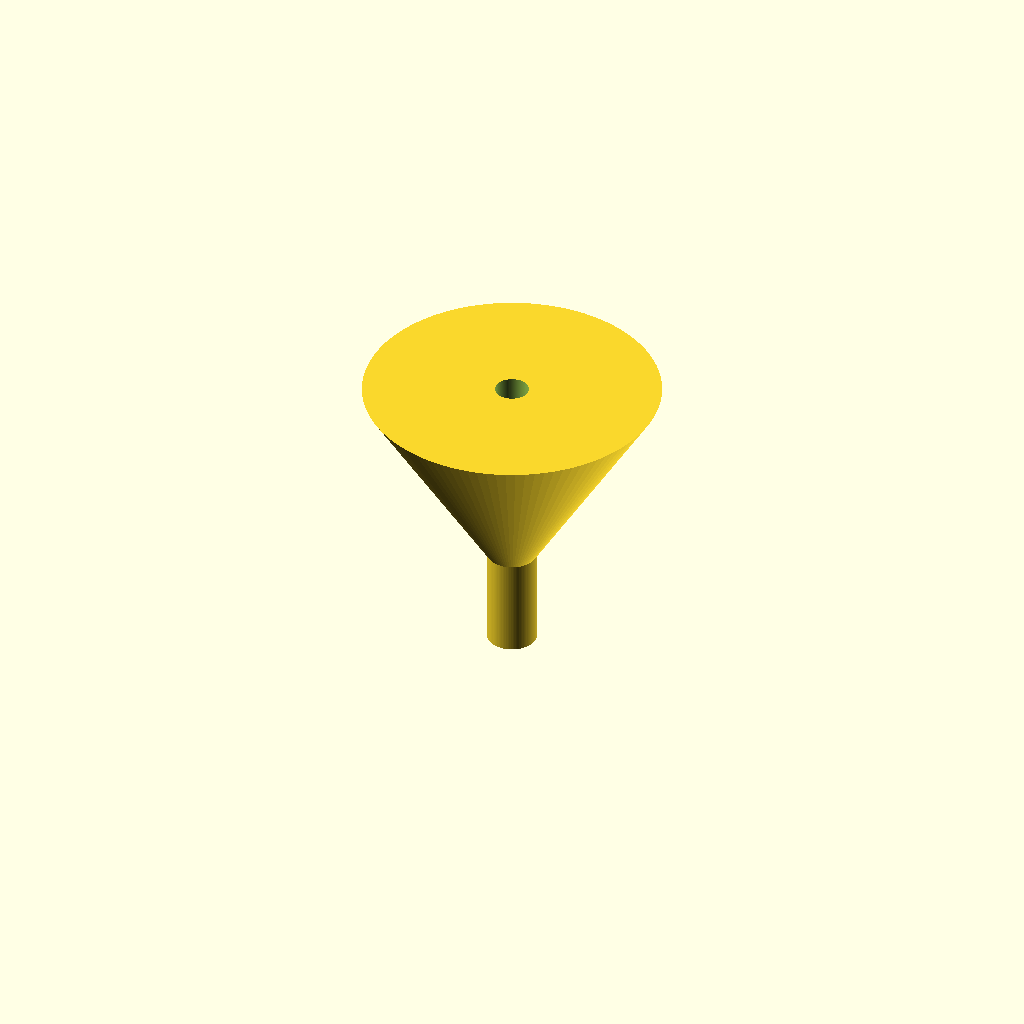
Cell 1 — every parameter at its default value.
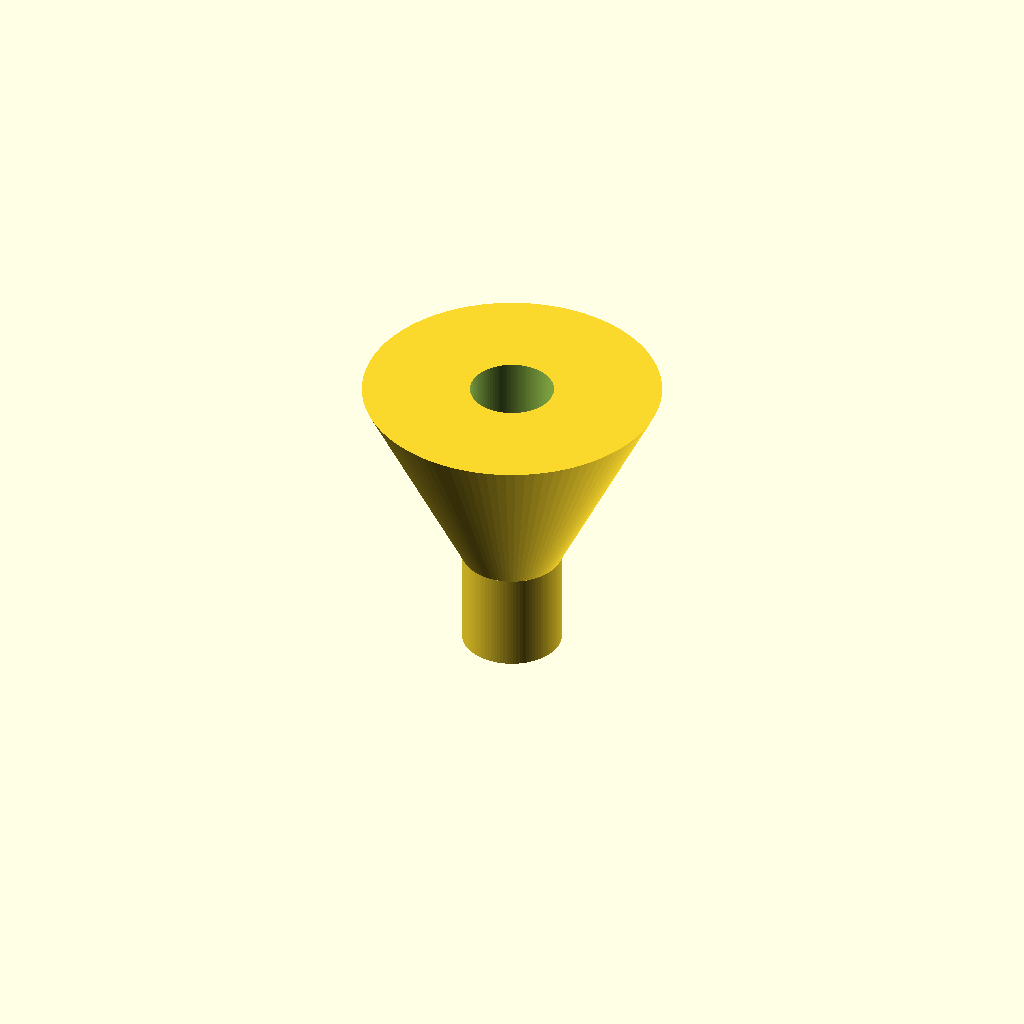
Cell 2 — spout_od set to 20, the other parameters unchanged.
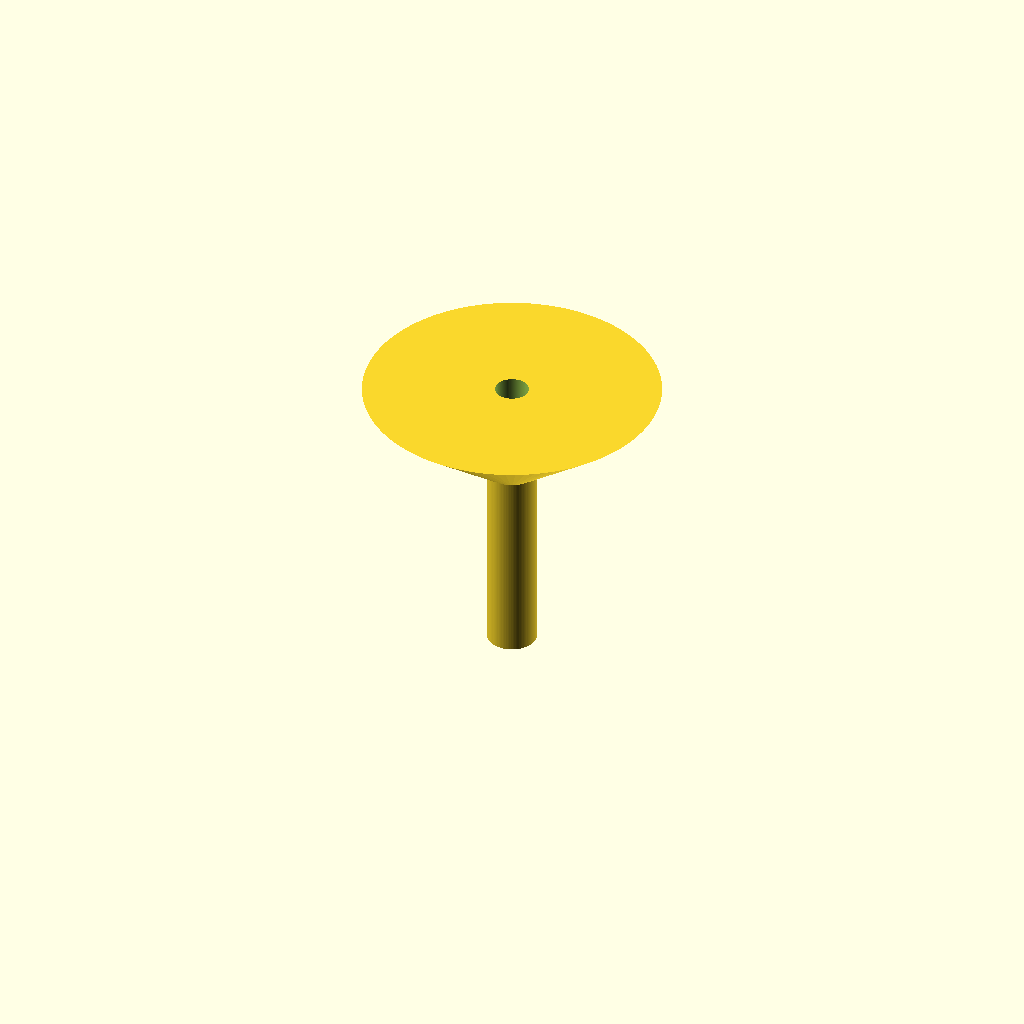
Cell 3: the same model with spout_h = 40.
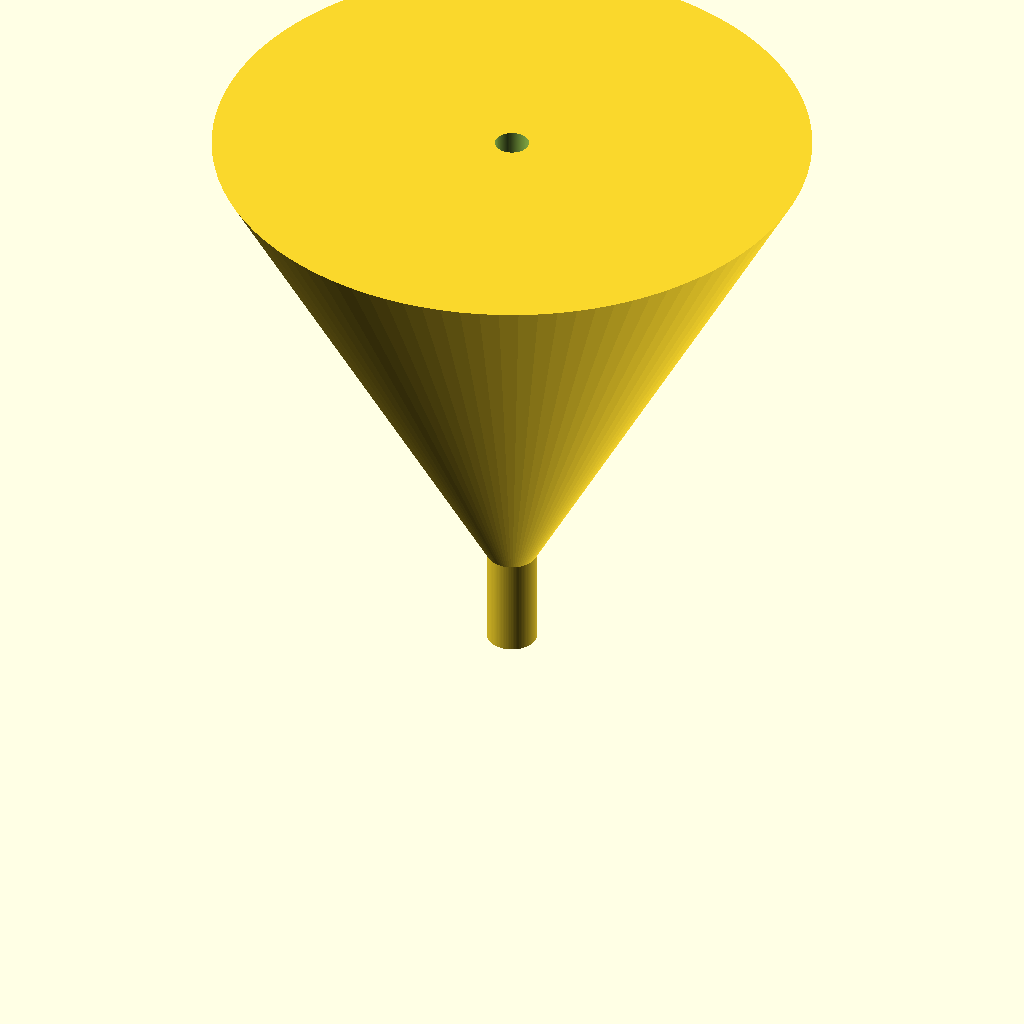
Cell 4 — cone_top_d set to 120, the other parameters unchanged.
All cells are drawn from one camera (rotation 55°, 0°, 25°, orthographic, colour scheme Cornfield), so only the parameter changes between them.
The OpenSCAD source (bench/results/gpu-v6-g3/code/scadcoder-v6/lab_funnel_60mm_s7_a0.scad):
// Lab funnel - printed upright, open at top and bottom
// Units: mm

$fn = 96;

// --- Dimensions ---
spout_od      = 10;    // spout outer diameter
spout_id      = spout_od - 2 * 1.6;  // spout bore (6.8 mm)
spout_h       = 20;    // spout height (z = 0 to 20)
cone_bottom_d = spout_od;  // cone starts at spout diameter (z = 20)
cone_top_d    = 60;    // cone rim diameter (z = 50)
wall          = 1.6;   // uniform wall thickness
eps           = 0.5;   // cutter overshoot

difference() {
    union() {
        // Spout
        cylinder(d = spout_od, h = spout_h);
        // Cone
        translate([0, 0, spout_h])
            cylinder(d1 = cone_bottom_d, d2 = cone_top_d, h = cone_top_d - spout_h);
    }
    // Through-bore: spout + cone interior (extended past both faces)
    translate([0, 0, -eps])
        linear_extrude(height = spout_h + cone_top_d - spout_h + 2 * eps)
            circle(d = spout_id);
}
Parameter table extracted from the source (name, type, default, range or options):
spout_od: number, default 10
spout_h: number, default 20
cone_top_d: number, default 60
wall: number, default 1.6
eps: number, default 0.5
